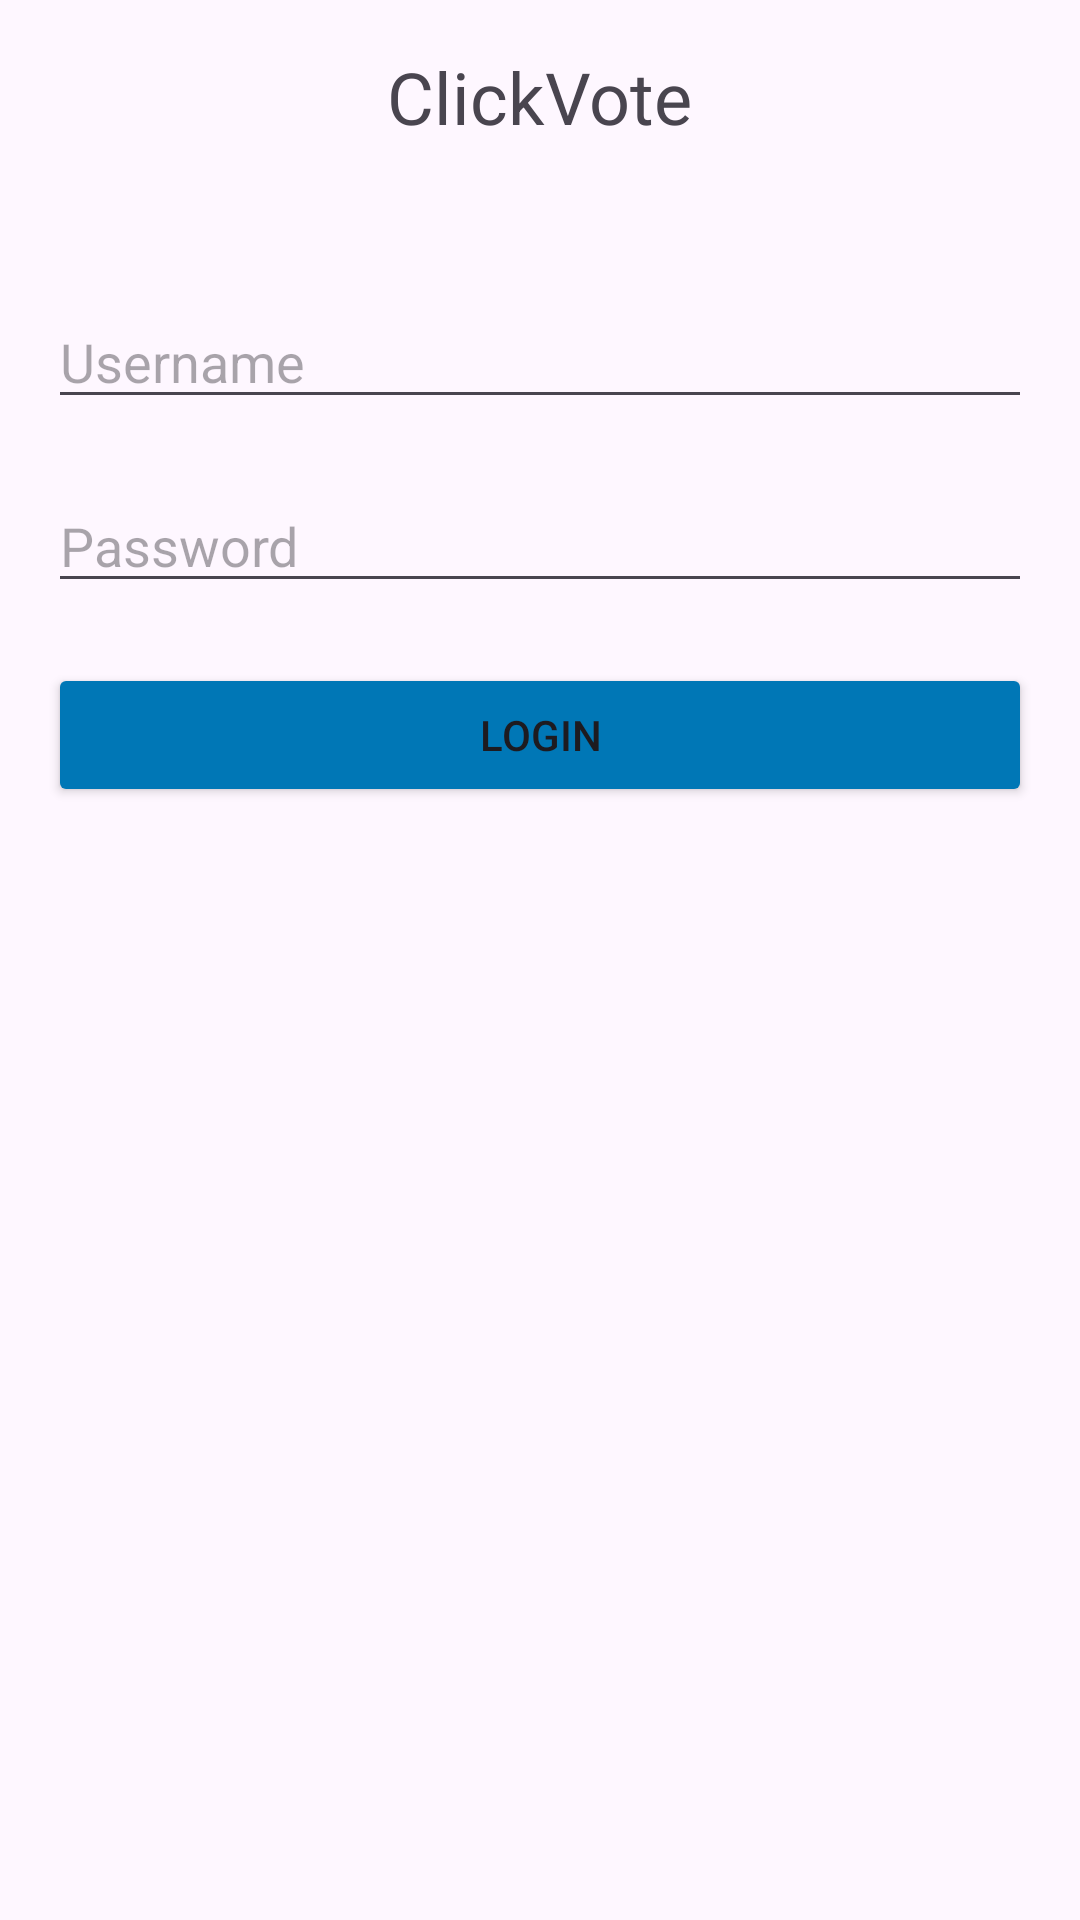

This screen was rendered from an Android layout file. Write that file and the resources it references.
<!-- AndroidManifest.xml: activity theme Theme.ClickVoteAndroid -->
<!-- res/layout/activity_login.xml -->
<?xml version="1.0" encoding="utf-8"?>
<LinearLayout xmlns:android="http://schemas.android.com/apk/res/android"
    android:layout_width="match_parent"
    android:layout_height="match_parent"
    android:orientation="vertical"
    android:padding="16dp">

    <TextView
        android:layout_width="wrap_content"
        android:layout_height="wrap_content"
        android:text="ClickVote"
        android:textSize="24sp"
        android:layout_gravity="center_horizontal"
        android:layout_marginBottom="50dp"/>

    <EditText
        android:id="@+id/usernameField"
        android:layout_width="match_parent"
        android:layout_height="wrap_content"
        android:hint="Username"
        android:inputType="text"
        android:layout_marginBottom="20dp"/>

    <EditText
        android:id="@+id/passwordField"
        android:layout_width="match_parent"
        android:layout_height="wrap_content"
        android:hint="Password"
        android:inputType="textPassword"
        android:layout_marginBottom="20dp"/>

    <Button
        android:id="@+id/loginButton"
        android:layout_width="match_parent"
        android:layout_height="wrap_content"
        android:text="Login"
        android:backgroundTint="#0077B6"/>

</LinearLayout>
<!-- resources referenced by this layout -->
<resources>
  <style name="Theme.ClickVoteAndroid" parent="Base.Theme.ClickVoteAndroid" />
  <style name="Base.Theme.ClickVoteAndroid" parent="Theme.Material3.DayNight.NoActionBar">
          
          
      </style>
</resources>
